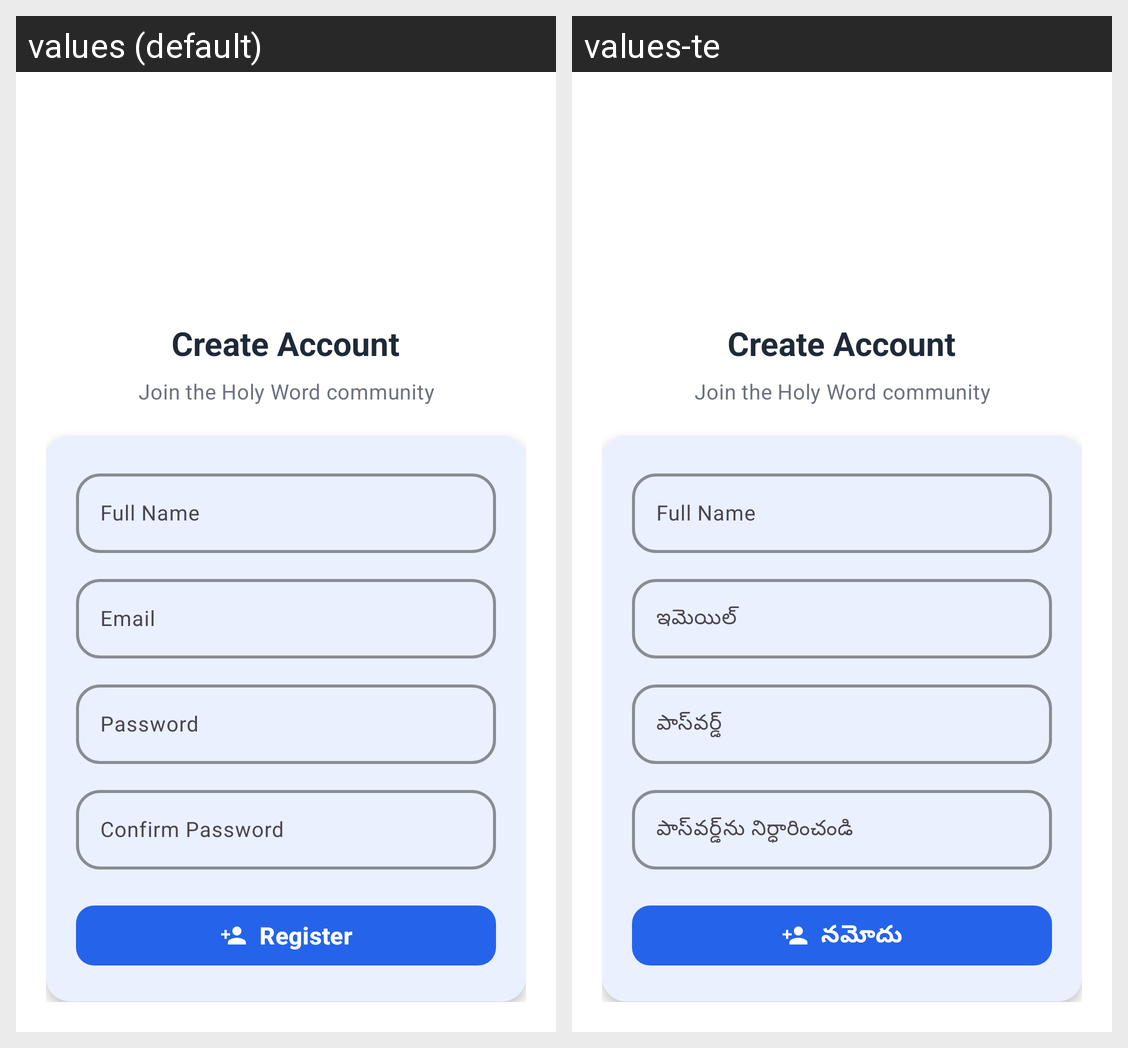

Translations of the strings shown on this Android screen, per locale in the grid:
Android screen res/layout/activity_register.xml rendered under 2 locales, left to right: values (default), values-te. Device: Nexus 5 (rendered at 1080×1920; each locale shown at half size, 540×960, under a caption strip naming it); theme Theme.HolyWordApp.
Strings drawn on this screen, with the default value and each locale's value (text and hints the layout hard-codes, and strings that could not be matched under every locale, appear in the picture but are not listed):

email
  values: Email
  values-te: ఇమెయిల్

password
  values: Password
  values-te: పాస్‌వర్డ్

confirm_password
  values: Confirm Password
  values-te: పాస్‌వర్డ్‌ను నిర్ధారించండి

register
  values: Register
  values-te: నమోదు
